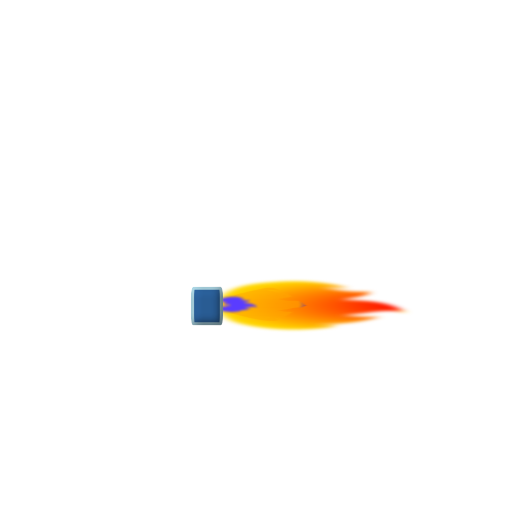
t = 0.00 s
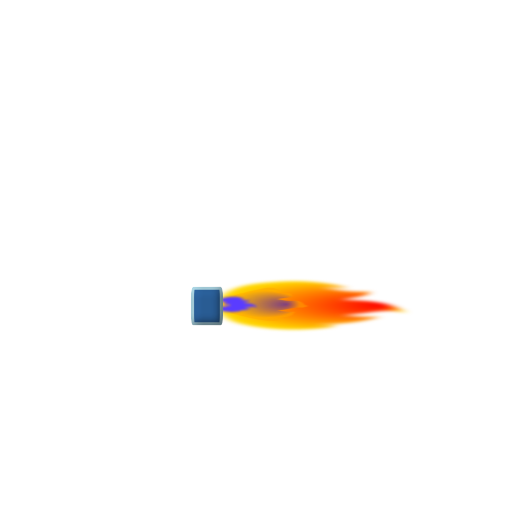
t = 0.06 s
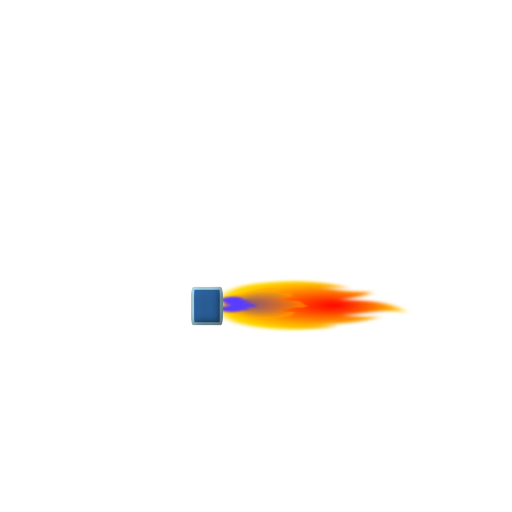
t = 0.19 s
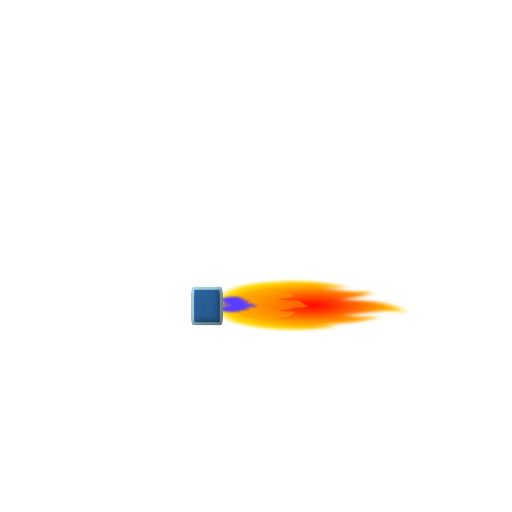
t = 0.25 s
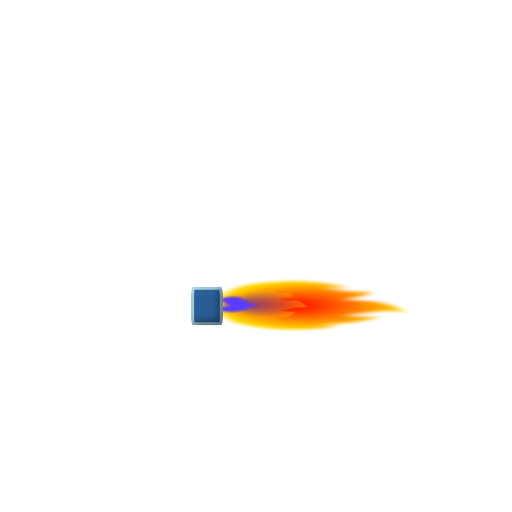
t = 0.31 s
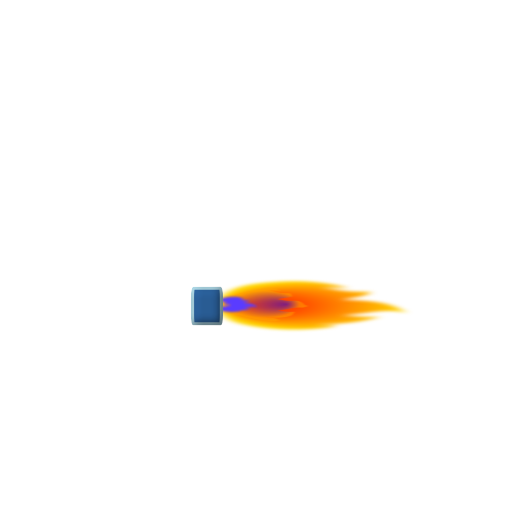
t = 0.44 s

The animated SVG that drew these frames (rendered in a browser with its animation timeline set to each time). Animation: 2 SMIL elements (animate=2); one cycle of 0.50 s, repeats indefinitely.

<?xml version="1.0" encoding="UTF-8" standalone="no"?>
<!-- ABLS-HABITAT Bruno Lefèvre BRULEUR GAZ CHAUDIERE 19 10 2024 -->

<svg
   version="1.1"
   id="test-anime"
   x="0px"
   y="0px"
   viewBox="0 0 128 128"
   xml:space="preserve"
   sodipodi:docname="BRULEUR_Test Animate_1c.svg"
   inkscape:version="1.3.2 (091e20ef0f, 2023-11-25)"
   xmlns:inkscape="http://www.inkscape.org/namespaces/inkscape"
   xmlns:sodipodi="http://sodipodi.sourceforge.net/DTD/sodipodi-0.dtd"
   xmlns="http://www.w3.org/2000/svg"
   xmlns:svg="http://www.w3.org/2000/svg"><sodipodi:namedview
   id="namedview4"
   pagecolor="#ffffff"
   bordercolor="#666666"
   borderopacity="1.0"
   inkscape:showpageshadow="2"
   inkscape:pageopacity="0.0"
   inkscape:pagecheckerboard="0"
   inkscape:deskcolor="#d1d1d1"
   inkscape:zoom="12.072298"
   inkscape:cx="73.515415"
   inkscape:cy="64.072308"
   inkscape:window-width="1920"
   inkscape:window-height="1056"
   inkscape:window-x="0"
   inkscape:window-y="0"
   inkscape:window-maximized="1"
   inkscape:current-layer="test-anime" />

<defs
   id="defs4">

<!-- Gradient1 -->
  <radialGradient
   id="Gradient1"
   cx="50%"
   cy="50%"
   fx="50%"
   fy="50%"
   r=".5">
   <animate
   attributeType="XML"
   attributeName="fy"
   begin="0s;path130.end"
   dur="1s"
   values="0%;100%;0%"
   repeatCount="indefinite"> </animate>
     <stop
   offset="0%"
   stop-color="red"
   id="stop1"> </stop>
     <stop
   offset="100%"
   stop-color="gold"
   id="stop2"> </stop>
  </radialGradient>

<!-- Gradient2 -->
  <radialGradient
   id="Gradient2"
   cx="50%"
   cy="50%"
   fx="50%"
   fy="50%"
   r=".4">
     <animate
   attributeName="fy"
   attributeType="XML"
   dur="0.5s"
   values="0%;100%;0%"
   repeatCount="indefinite"> </animate>
     <stop
   offset="0%"
   stop-color="blue"
   id="stop3"> </stop>
     <stop
   offset="100%"
   stop-color="orange"
   id="stop4"> </stop>
  </radialGradient>

<!-- FILTRE -->
    <filter
   inkscape:collect="always"
   style="color-interpolation-filters:sRGB"
   id="filter4"
   x="-0.073825581"
   y="-0.1314372"
   width="1.1476512"
   height="1.2628744">
    <feGaussianBlur
   inkscape:collect="always"
   stdDeviation="0.30145444"
   id="feGaussianBlur4" />
    </filter>
<filter
   inkscape:label="Ridged Border"
   inkscape:menu="Bevels"
   inkscape:menu-tooltip="Ridged border with inner bevel"
   style="color-interpolation-filters:sRGB;"
   id="filter2"
   x="-0.055296075"
   y="-0.045034835"
   width="1.1105922"
   height="1.0900697"><feMorphology
     radius="4.3"
     in="SourceAlpha"
     result="result91"
     id="feMorphology1" /><feComposite
     operator="out"
     in="SourceGraphic"
     in2="result91"
     id="feComposite1" /><feGaussianBlur
     result="result0"
     stdDeviation="1.2"
     id="feGaussianBlur1" /><feDiffuseLighting
     diffuseConstant="1"
     id="feDiffuseLighting1"><feDistantLight
       elevation="66"
       azimuth="225"
       id="feDistantLight1" /></feDiffuseLighting><feBlend
     mode="multiply"
     in2="SourceGraphic"
     id="feBlend1" /><feComposite
     operator="in"
     in2="SourceAlpha"
     id="feComposite2" /></filter><filter
   inkscape:collect="always"
   style="color-interpolation-filters:sRGB"
   id="filter27"
   x="-0.075605849"
   y="-0.055643195"
   width="1.1512117"
   height="1.1112864"><feGaussianBlur
     inkscape:collect="always"
     stdDeviation="0.38128371"
     id="feGaussianBlur27" /></filter><filter
   inkscape:collect="always"
   style="color-interpolation-filters:sRGB"
   id="filter28"
   x="-0.046925995"
   y="-0.031793478"
   width="1.093852"
   height="1.063587"><feGaussianBlur
     inkscape:collect="always"
     stdDeviation="0.22079888"
     id="feGaussianBlur28" /></filter></defs>

<!-- GRANDE FLAMME -->
<g
   fill="url(#Gradient1)"
   gradientUnits="userSpaceOnUse"
   id="g4"
   style="display:inline;fill-opacity:1;filter:url(#filter27)"
   transform="matrix(0,1,-2.8452092,0,295.60658,13.013602)">

 <path
   d="M 60.2,84 C 59,83.3 57.9,82.3 57.5,79.9 57,77.9 57.4,75.8 58.4,74.1 l 0.6,-0.8 -0.1,1.1 c 0,0.5 0,0.9 0.1,1.3 0.1,-0.6 0.2,-1.1 0.5,-1.4 0.2,-0.7 0.5,-1.4 0.4,-2.4 v -0.5 l 0.5,0.1 c 0.5,0.2 1.1,1.3 1.5,2.4 0,-0.2 0.1,-0.6 0.1,-0.8 0.2,-1.5 0.4,-3.4 2.5,-4.5 l 0.7,-0.4 -0.4,0.8 c -0.2,0.7 0,1.8 0.4,2.7 0.2,0.7 0.5,1.4 0.6,2.1 0.2,-0.8 0.4,-1.7 0.4,-2.4 v -0.9 l 0.5,0.7 c 1.2,1.7 1.4,3.7 1.3,5 0.1,-0.4 0.2,-0.8 0.2,-1.2 l 0.1,-0.7 0.5,0.6 c 0.8,2 0.8,4.5 -0.1,6.5 -0.7,1.4 -1.215024,2.124855 -2.315024,2.624855 l -1.34741,0.595858 -2.975636,0.0248 C 62.06193,84.645513 61.2,84.4 60.9,84.4 60.7,84.2 60.2,84 60.2,84 Z"
   id="path129">
 </path>
</g>

<!-- MOYENNE FLAMME -->
<g
   fill="url(#Gradient2)"
   gradientUnits="userSpaceOnUse"
   id="g3"
   style="display:inline;fill-opacity:50%;filter:url(#filter28);opacity:1"
   transform="matrix(0,0.73964943,-1.308203,0,165.9389,29.008326)">

 <path
   d="M 60.197918,81.385703 C 59.665192,79.9115 59.939777,80.674421 59.088091,78.798489 58.588091,76.798489 57.4,75.8 58.4,74.1 l 0.6,-0.8 -0.1,1.1 c 0,0.5 0,0.9 0.1,1.3 0.1,-0.6 0.2,-1.1 0.5,-1.4 0.2,-0.7 0.5,-1.4 0.4,-2.4 v -0.5 l 0.970745,-0.386836 C 61.370745,71.213164 61.5,72.8 61.9,73.9 c 0,-0.2 0.51331,-1.567419 0.51331,-1.767419 0.2,-1.5 -0.600824,-2.453612 1.499176,-3.553612 L 64.214904,67.953228 64.8,69 c -0.2,0.7 0,1.8 0.4,2.7 0.2,0.7 0.5,1.4 0.6,2.1 0.2,-0.8 0.4,-1.7 0.4,-2.4 v -0.9 l 1.167487,0.604524 C 68.567487,72.804524 68.1,74.9 68,76.2 68.1,75.8 68.2,75.4 68.2,75 l 0.1,-0.7 0.785196,-0.953954 c 0.8,2 -0.783409,5.721749 -1.683409,7.721749 -0.7,1.4 -0.201966,1.396006 -1.301966,1.896006 l -1.062255,1.656912 -2.149944,-0.0244 c 0,0 -1.102714,-1.293491 -1.402714,-1.293491 -0.2,-0.2 -1.28699,-1.917122 -1.28699,-1.917122 z"
   id="path130">
 </path>
</g>

<!-- PETITE FLAMME GAZ -->
   <path
   d="m 55.304348,74.990783 c 0.3,-0.598776 1.4,-1.112012 2.6,-1.283091 1.4,-0.256618 2.6,-0.08554 3.6,0.513236 l 0.5,0.256618 h -0.7 c -0.3,0 -0.5,0 -0.9,0 0.3,0 0.7,0.08554 0.9,0.256618 0.5,0.08554 0.9,0.256619 1.6,0.08554 h 0.3 l -0.2,0.256618 c -0.2,0.256618 -0.9,0.513236 -1.6,0.769854 0.2,0 0.3,0 0.5,0 1,0.08554 2.2,0.256618 2.9,1.112011 l 0.2,0.342158 -0.5,-0.08554 c -0.5,-0.08554 -1,0 -1.7,0.08554 -0.3,0.08554 -0.9,0.256618 -1.4,0.256618 0.5,0.08554 1,0.08554 1.6,0.08554 h 0.5 l -0.5,0.256618 c -1,0.598776 -2.2,0.598776 -3.3,0.598776 0.2,0.08554 0.5,0.08554 0.7,0.08554 h 0.5 l -0.3,0.256618 c -1.2,0.342157 -2.8,0.342157 -4.1,0 -0.8,-0.342157 -0.8,-0.513236 -1.1,-1.112011 l -0.1,-0.427697 0.1,0.171078 c 0.3,0.08554 0.5,0.08554 0.8,0.08554 -0.2,0 -0.3,-0.08554 -0.3,-0.256618 l -0.2,-0.256618 0.5,0.08554 c 0.2,0.08554 0.7,0.08554 1.2,0 -0.2,0 -0.5,-0.08554 -0.7,-0.08554 l -0.3,-0.256618 h 0.5 c 0.3,0 0.7,0 1,-0.08554 0.2,0 0.3,-0.08554 0.7,-0.08554 -0.3,-0.08554 -0.7,-0.256618 -1,-0.256618 -0.2,0 -0.5,0 -0.7,-0.08554 l -0.2,-0.427697 0.5,-0.08554 c 0.2,0 0.3,-0.08554 0.5,-0.08554 -0.2,0 -0.2,0 -0.3,-0.08554 -0.3,-0.08554 -0.5,-0.08554 -0.9,0 h -0.3 l 0.3,-0.256618 c 0,0 0.2,-0.08554 0.5,-0.08554 -0.5,-0.08554 -1,0 -1.4,0 l -0.4,0.171078 z"
   id="path137"
   style="mix-blend-mode:normal;fill:#5a3cff;fill-opacity:1;stroke-width:0.924875;filter:url(#filter4)"
   inkscape:highlight-color="#5ab4ff"
   transform="matrix(1,0,0,0.69311059,-0.66233792,23.187915)" />

<!-- BOITIER BRULEUR -->
   <rect
   style="fill:#2c64a1;stroke:#add8e6;stroke-width:0.8;stroke-linejoin:round;stroke-miterlimit:3;stroke-dasharray:none;paint-order:markers fill stroke;stroke-opacity:1;filter:url(#filter2)"
   id="rect1"
   width="7.2337866"
   height="8.8820133"
   x="48.122742"
   y="72.058533"
   rx="0.22750767"
   ry="2.3084326" />

</svg>
